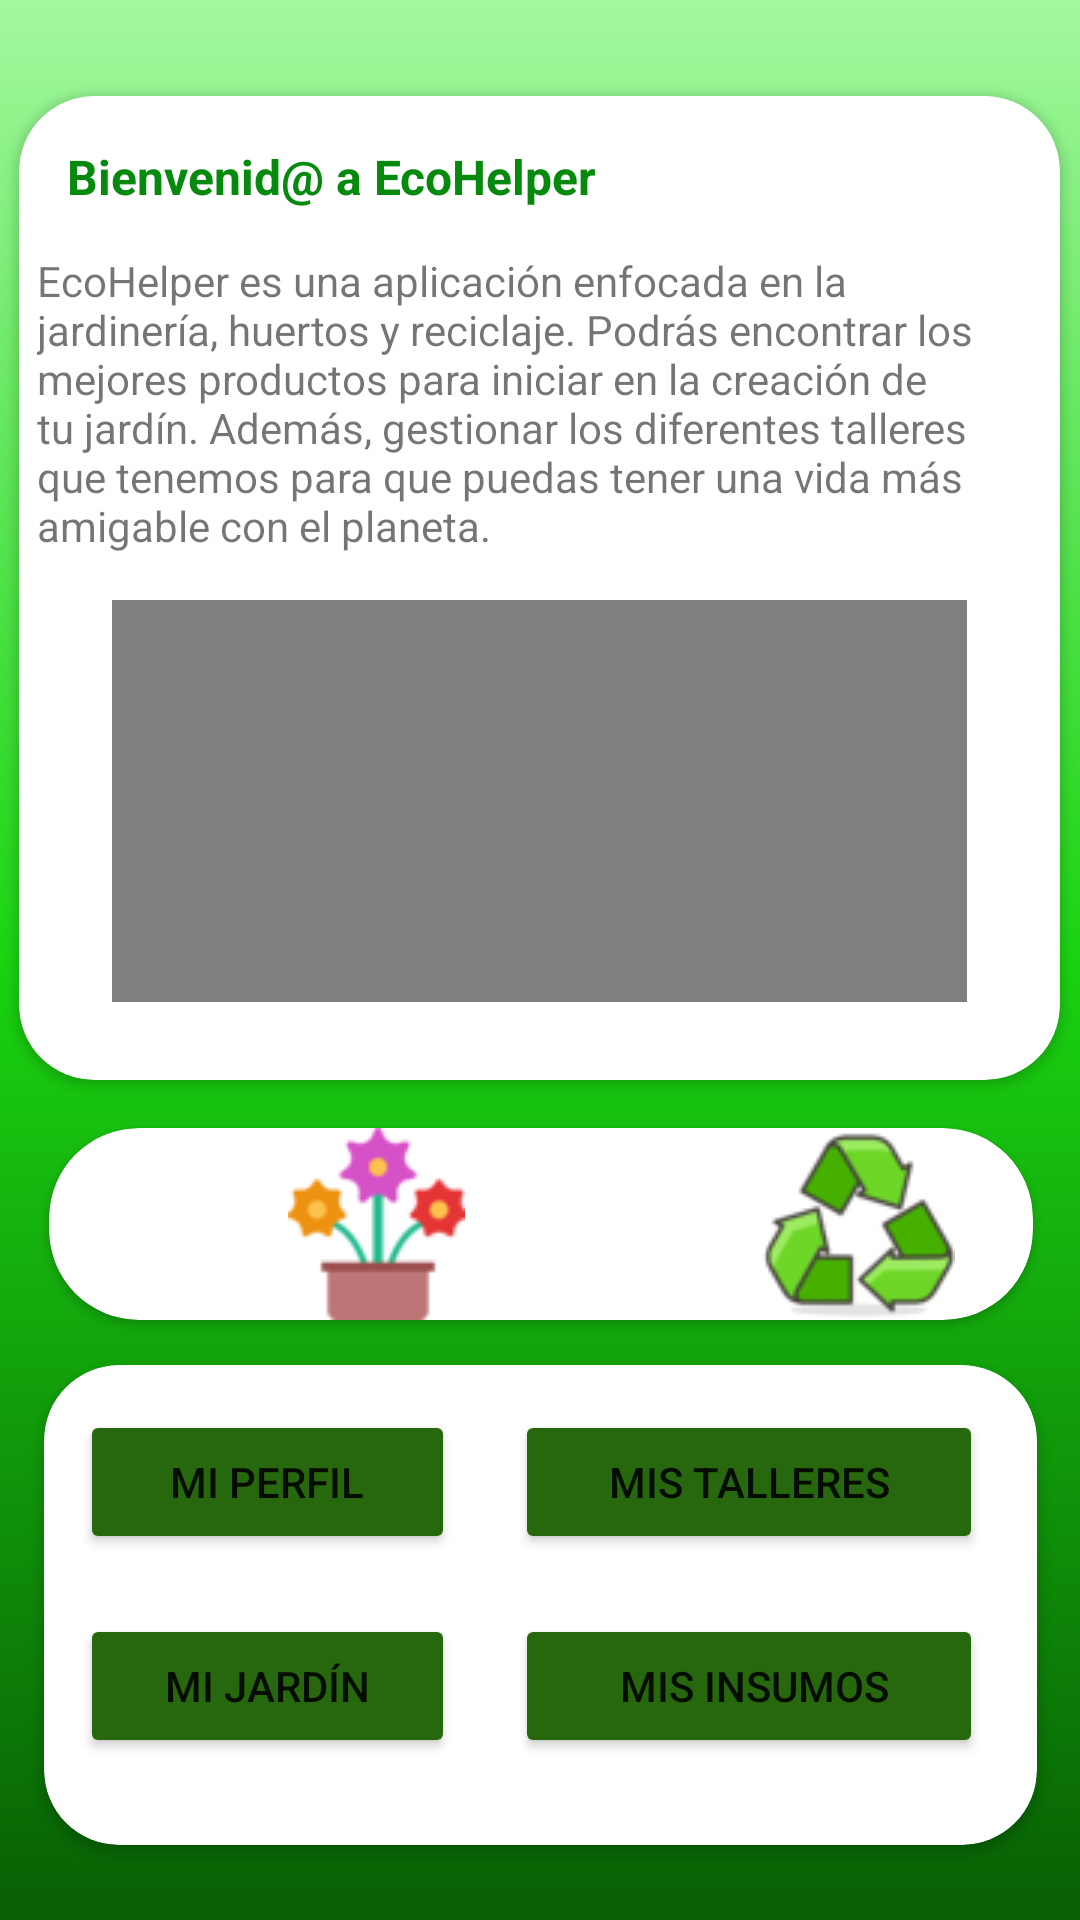

Layout XML and referenced resources for this Android screen:
<!-- AndroidManifest.xml: application theme Theme.ProyectoEcoHelper -->
<!-- res/layout/activity_home.xml -->
<?xml version="1.0" encoding="utf-8"?>
<androidx.constraintlayout.widget.ConstraintLayout xmlns:android="http://schemas.android.com/apk/res/android"
    xmlns:app="http://schemas.android.com/apk/res-auto"
    xmlns:tools="http://schemas.android.com/tools"
    android:layout_width="match_parent"
    android:layout_height="match_parent"
    android:background="@drawable/gradient_background"
    tools:context=".Home_act">

    <androidx.cardview.widget.CardView
        android:id="@+id/cardView4"
        android:layout_width="347dp"
        android:layout_height="328dp"
        android:layout_marginTop="32dp"
        app:cardCornerRadius="25dp"
        app:layout_constraintEnd_toEndOf="parent"
        app:layout_constraintHorizontal_bias="0.492"
        app:layout_constraintStart_toStartOf="parent"
        app:layout_constraintTop_toTopOf="parent">

        <androidx.constraintlayout.widget.ConstraintLayout
            android:layout_width="match_parent"
            android:layout_height="327dp">

            <TextView
                android:id="@+id/textView5"
                android:layout_width="209dp"
                android:layout_height="28dp"
                android:layout_marginTop="16dp"
                android:text="Bienvenid@ a EcoHelper"
                android:textColor="#068A0D"
                android:textSize="16sp"
                android:textStyle="bold"
                app:layout_constraintEnd_toEndOf="parent"
                app:layout_constraintHorizontal_bias="0.115"
                app:layout_constraintStart_toStartOf="parent"
                app:layout_constraintTop_toTopOf="parent" />

            <TextView
                android:id="@+id/textView7"
                android:layout_width="326dp"
                android:layout_height="103dp"
                android:layout_marginTop="8dp"
                android:text="EcoHelper es una aplicación enfocada en la jardinería, huertos y reciclaje. Podrás encontrar los mejores productos para iniciar en la creación de tu jardín. Además, gestionar los diferentes talleres que tenemos para que puedas tener una vida más amigable con el planeta."
                app:layout_constraintEnd_toEndOf="parent"
                app:layout_constraintHorizontal_bias="0.29"
                app:layout_constraintStart_toStartOf="parent"
                app:layout_constraintTop_toBottomOf="@+id/textView5" />

            <VideoView
                android:id="@+id/vw"
                android:layout_width="285dp"
                android:layout_height="134dp"
                app:layout_constraintBottom_toBottomOf="parent"
                app:layout_constraintEnd_toEndOf="parent"
                app:layout_constraintStart_toStartOf="parent"
                app:layout_constraintTop_toBottomOf="@+id/textView7"
                app:layout_constraintVertical_bias="0.342" />

        </androidx.constraintlayout.widget.ConstraintLayout>
    </androidx.cardview.widget.CardView>

    <androidx.cardview.widget.CardView
        android:id="@+id/cardView5"
        android:layout_width="328dp"
        android:layout_height="64dp"
        android:layout_marginTop="16dp"
        app:cardCornerRadius="30dp"
        app:layout_constraintEnd_toEndOf="parent"
        app:layout_constraintHorizontal_bias="0.507"
        app:layout_constraintStart_toStartOf="parent"
        app:layout_constraintTop_toBottomOf="@+id/cardView4">

        <LinearLayout
            android:layout_width="322dp"
            android:layout_height="match_parent"
            android:orientation="horizontal">

            <ImageButton
                android:id="@+id/imageButton7"
                android:layout_width="wrap_content"
                android:layout_height="match_parent"
                android:layout_weight="1"
                android:background="@android:color/transparent"
                app:srcCompat="@drawable/plantas"
                tools:ignore="SpeakableTextPresentCheck" />

            <ImageButton
                android:id="@+id/imageButton8"
                android:layout_width="wrap_content"
                android:layout_height="match_parent"
                android:layout_weight="1"
                android:background="@android:color/transparent"
                app:srcCompat="@drawable/flores"
                tools:ignore="SpeakableTextPresentCheck" />

            <ImageButton
                android:id="@+id/imageButton9"
                android:layout_width="wrap_content"
                android:layout_height="match_parent"
                android:layout_weight="1"
                android:background="@android:color/transparent"
                app:srcCompat="@drawable/huerto"
                tools:ignore="SpeakableTextPresentCheck" />

            <ImageButton
                android:id="@+id/imageButton10"
                android:layout_width="51dp"
                android:layout_height="match_parent"
                android:layout_weight="1"
                android:background="@android:color/transparent"
                app:srcCompat="@drawable/reciclaje"
                tools:ignore="SpeakableTextPresentCheck" />
        </LinearLayout>
    </androidx.cardview.widget.CardView>

    <androidx.cardview.widget.CardView
        android:layout_width="331dp"
        android:layout_height="160dp"
        android:layout_marginTop="12dp"
        app:cardCornerRadius="25dp"
        app:layout_constraintBottom_toBottomOf="parent"
        app:layout_constraintEnd_toEndOf="parent"
        app:layout_constraintStart_toStartOf="parent"
        app:layout_constraintTop_toBottomOf="@+id/cardView5"
        app:layout_constraintVertical_bias="0.106" >

        <androidx.constraintlayout.widget.ConstraintLayout
            android:layout_width="match_parent"
            android:layout_height="match_parent">

            <TableLayout
                android:layout_width="327dp"
                android:layout_height="150dp"
                app:layout_constraintBottom_toBottomOf="parent"
                app:layout_constraintEnd_toEndOf="parent"
                app:layout_constraintStart_toStartOf="parent"
                app:layout_constraintTop_toTopOf="parent">

                <TableRow
                    android:layout_width="match_parent"
                    android:layout_height="match_parent">

                    <Button
                        android:id="@+id/button"
                        android:layout_width="match_parent"
                        android:layout_height="wrap_content"
                        android:layout_margin="10dp"
                        android:backgroundTint="#27680E"
                        android:text="Mi perfil"
                        app:cornerRadius="25dp" />

                    <Button
                        android:id="@+id/button3"
                        android:layout_width="141dp"
                        android:layout_height="match_parent"
                        android:layout_margin="10dp"
                        android:backgroundTint="#27680E"
                        android:onClick="Talleres"
                        android:text="Mis talleres"
                        app:cornerRadius="25dp" />
                </TableRow>

                <TableRow
                    android:layout_width="wrap_content"
                    android:layout_height="wrap_content">

                    <Button
                        android:id="@+id/button4"
                        android:layout_width="125dp"
                        android:layout_height="wrap_content"
                        android:layout_margin="10dp"
                        android:backgroundTint="#27680E"
                        android:text="mi jardín"
                        app:cornerRadius="25dp" />

                    <Button
                        android:id="@+id/button5"
                        android:layout_width="156dp"
                        android:layout_height="wrap_content"
                        android:layout_margin="10dp"
                        android:backgroundTint="#27680E"
                        android:onClick="Insumos"
                        android:text=" Mis Insumos"
                        app:cornerRadius="25dp" />
                </TableRow>

            </TableLayout>
        </androidx.constraintlayout.widget.ConstraintLayout>
    </androidx.cardview.widget.CardView>
</androidx.constraintlayout.widget.ConstraintLayout>
<!-- resources referenced by this layout -->
<resources>
  <!-- drawable flores: png bitmap (drawable, 3492 bytes) -->
  <!-- drawable gradient_background (drawable) -->
  <?xml version="1.0" encoding="utf-8"?>
  <selector xmlns:android="http://schemas.android.com/apk/res/android">
      <item>
          <shape>
              <gradient
                  android:startColor="#085F04"
                  android:centerColor="#1AD311"
                  android:endColor="#A2F89E"
                  android:angle="90"/>
              <corners
                  android:radius="0dp"/>
          </shape>
      </item>
  </selector>
  <!-- drawable reciclaje: png bitmap (drawable, 5419 bytes) -->
  <style name="Theme.ProyectoEcoHelper" parent="Theme.MaterialComponents.DayNight.NoActionBar">
          
          <item name="colorPrimary">@color/purple_500</item>
          <item name="colorPrimaryVariant">@color/purple_700</item>
          <item name="colorOnPrimary">@color/white</item>
          
          <item name="colorSecondary">@color/teal_200</item>
          <item name="colorSecondaryVariant">@color/teal_700</item>
          <item name="colorOnSecondary">@color/black</item>
          
          <item name="android:statusBarColor" tools:targetApi="l">?attr/colorPrimaryVariant</item>
          
      </style>
  <!-- not gathered from this repository: default colours our renderer supplied (Android Studio template values) -->
  <color name="purple_500">#FF6200EE</color>
  <color name="purple_700">#FF3700B3</color>
  <color name="teal_200">#FF03DAC5</color>
  <color name="teal_700">#FF018786</color>
  <color name="black">#FF000000</color>
  <color name="white">#FFFFFFFF</color>
</resources>
